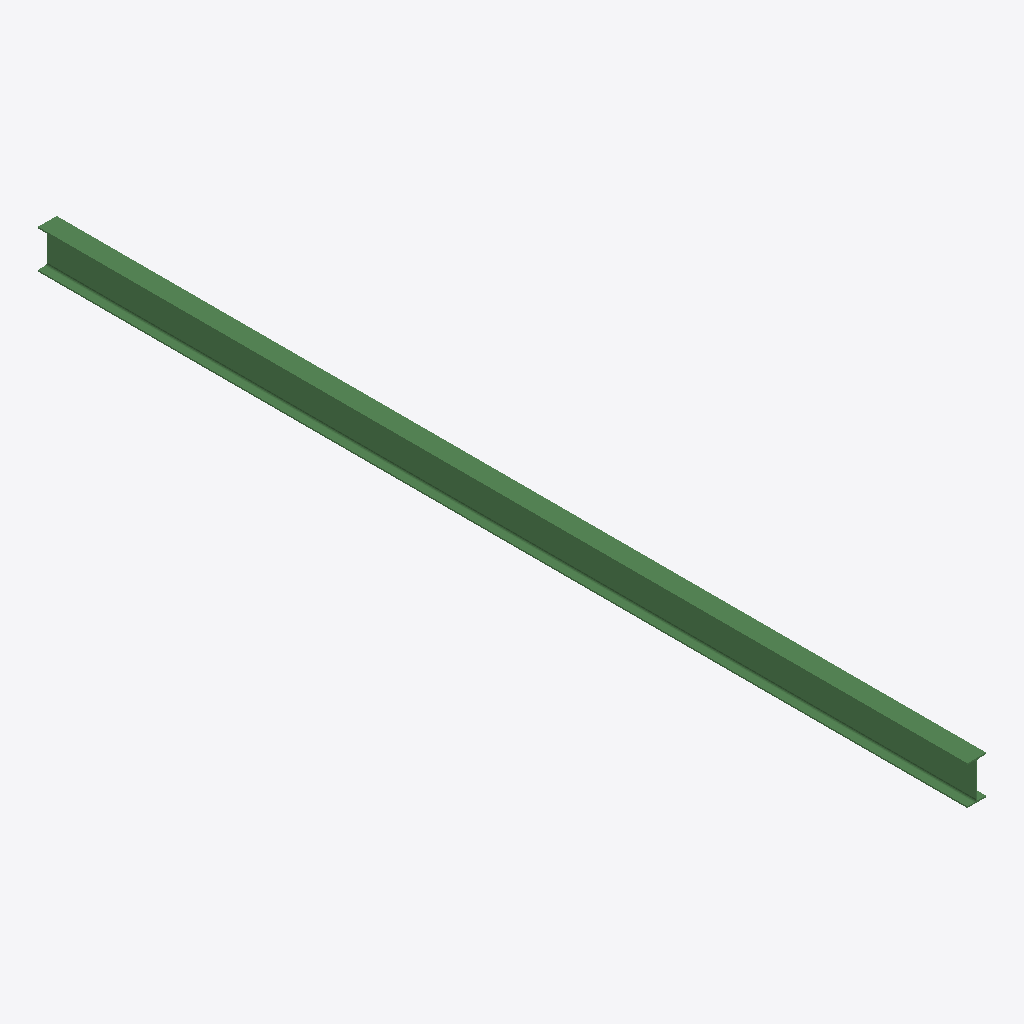
Isometric view of an IFC building model (IFC-SPF (STEP), schema IFC2X3, length unit millimetre), seen from the south-west, elements coloured by IFC class: 1 beam (green).
Extent 0.2 m × 7.9 m × 0.3 m (x, y, z). Storeys (1): Undefined at 0.00 m. Elements (1): 1 IfcBeam.

HEADER;
FILE_DESCRIPTION(('ViewDefinition[AISC_Steel_Detailing]','Option [BaseQuantities:Off]','Option [GridExport:On]','Option [Assemblies:Off]','Option [Bolts:On]','Option [Rebars:On]','Option [PourObjects:Off]','Option [Welds:On]','Option [SurfaceTreatments:On]','Option [LocationBy:0]','Option [ViewColors:Off]','Option [SectionedSpine:Off]','[2 more]'),'2;1');
FILE_NAME('b_772_Qty_1.ifc','2026-05-16T11:53:03',('GIOVANNIPC\\gcorrea'),('Structural Designer'),'IFC Database version: Work','Tekla Structures 2020 Service Pack 5, IFC Export','');
FILE_SCHEMA(('IFC2X3'));
ENDSEC;
DATA;
#37=IFCPROJECT('2G7ZFDNE16yBDU14FA92Me',#5,'Proyecto',$,$,$,$,(#11),#36);
#39=IFCSITE('2xvEzEinjBTea80yOTcujY',#5,'Obra',$,$,#38,$,$,.ELEMENT.,$,$,$,$,$);
#41=IFCBUILDING('2dFHthv3b4DPQ3OVaJOpQn',#5,'Undefined',$,$,#40,$,$,.ELEMENT.,$,$,$);
#43=IFCBUILDINGSTOREY('29hdEUCErFze9E_VIAceOd',#5,'Undefined',$,$,#42,$,$,.ELEMENT.,0.0);
#59=IFCBEAM('3WpFNf8JL6O9DCAE_jN$yU',#44,'BEAM','IPE330','IPE330',#48,#58,'IDe0ccf5e9-2135-4660-934c-28efad5fff1e');
ENDSEC;
